Run: headless pygame with SDL's dummy video driver; simulated clock (each Clock.tick advances the game by its frame time, no real sleeping); random seed 0; keys injected as events and as key.get_pressed() state; mouse plan: one left click at the window centre at the start of phase 2, then a move to the lower-right quarter at the start of phase 3.
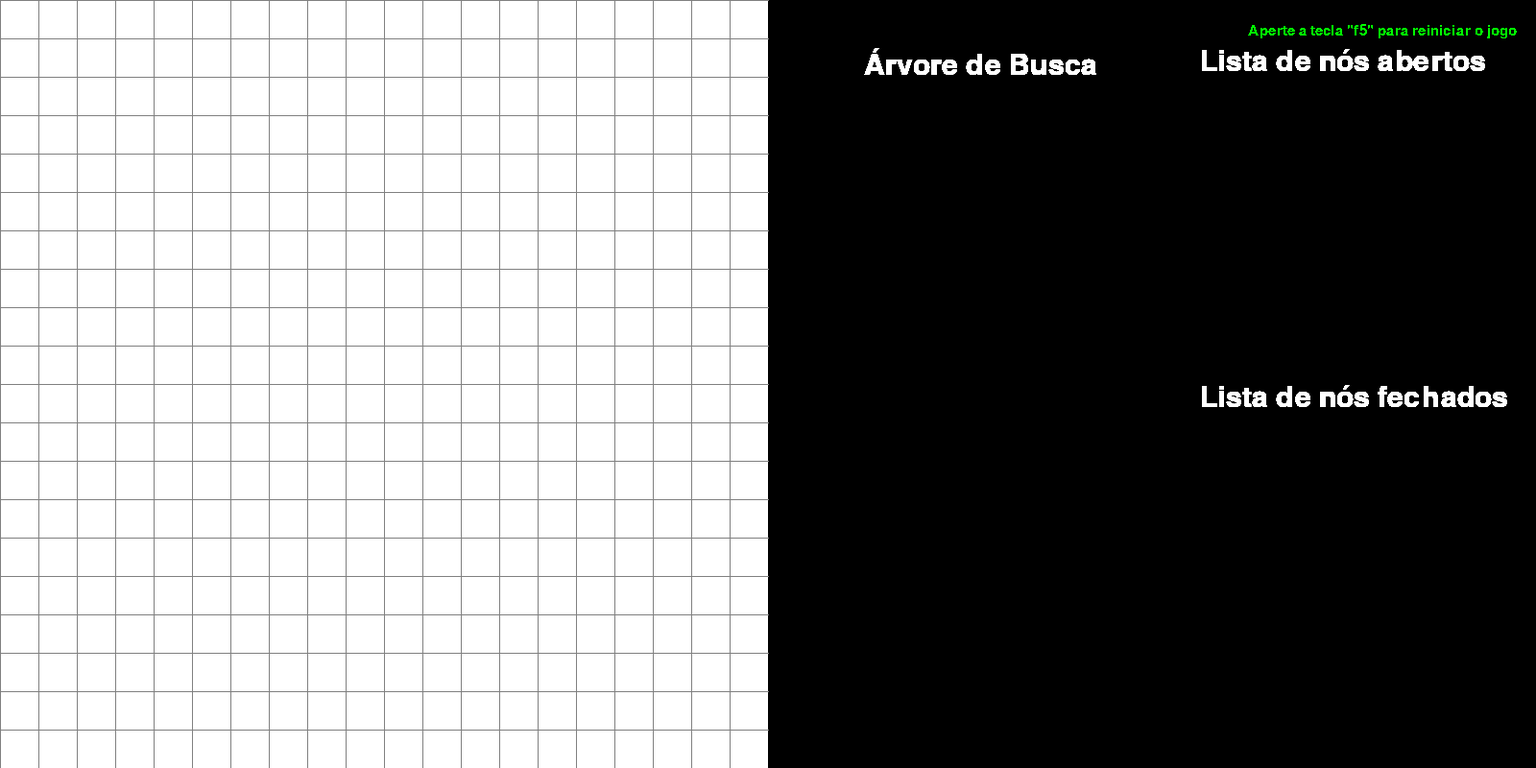
Frame 1 of 4 · flips 1–60 · no input
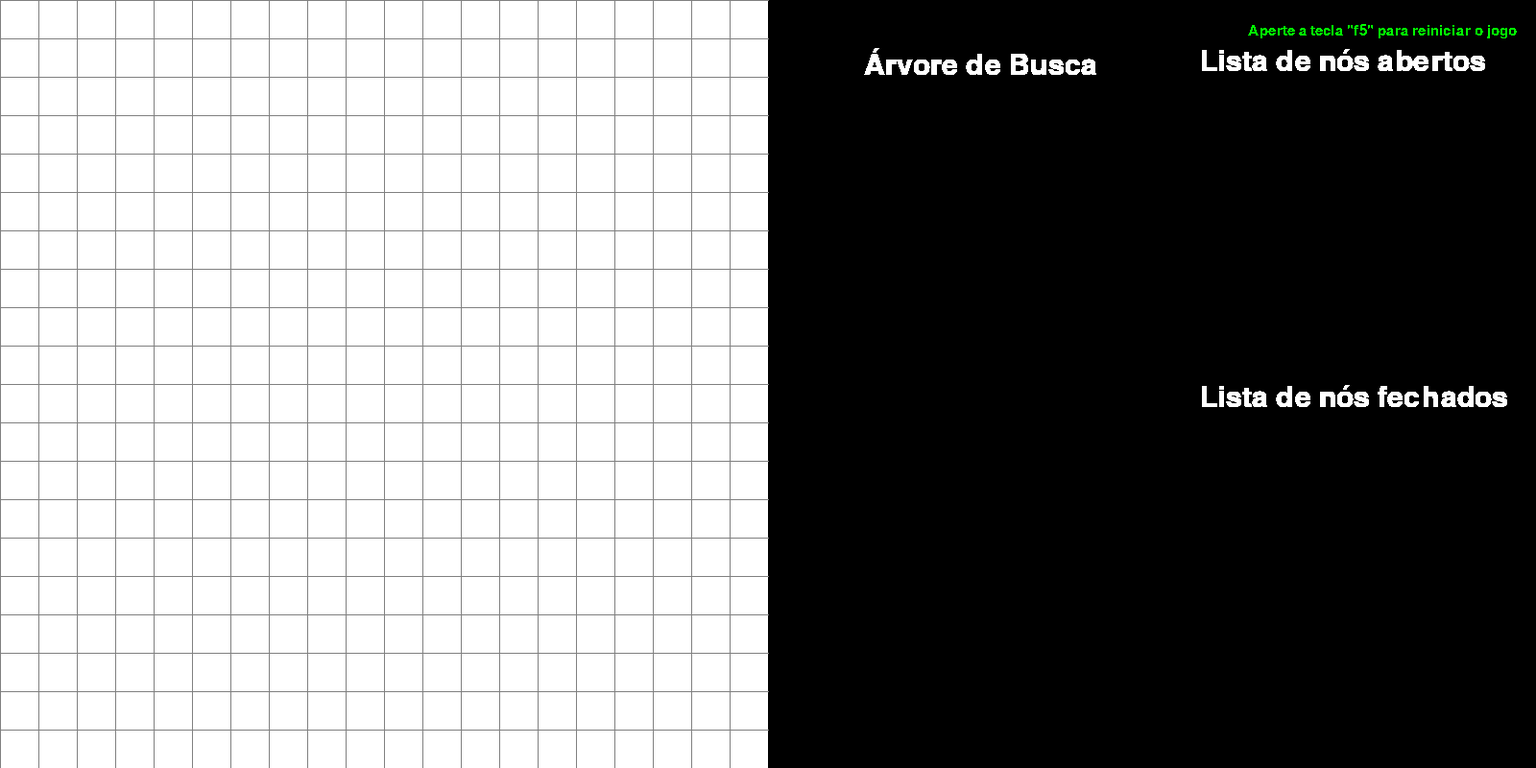
Frame 2 of 4 · flips 61–180 · clicked the window centre · tapped SPACE, RETURN · held RIGHT (→), D
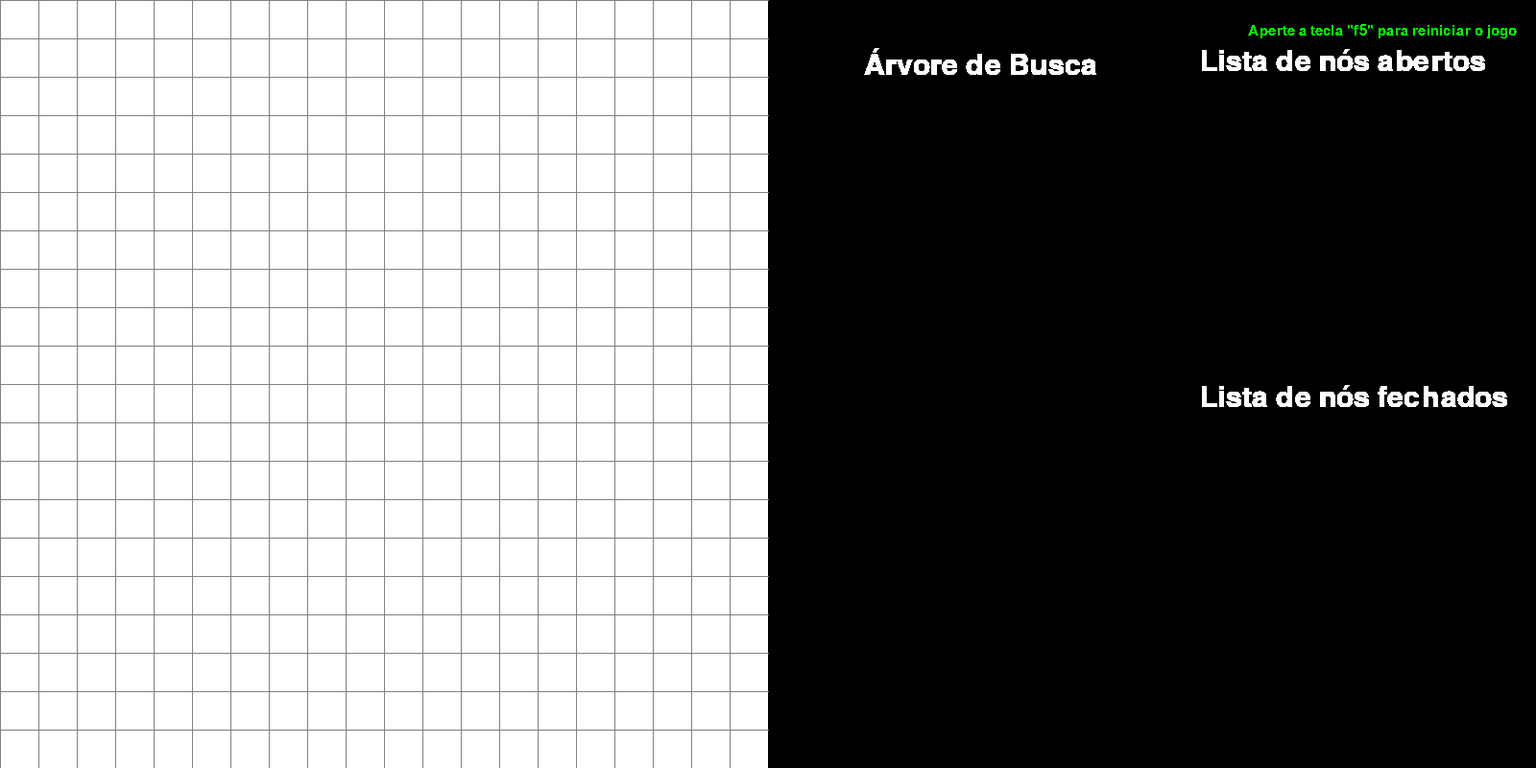
Frame 3 of 4 · flips 181–300 · moved the mouse to the lower-right quarter · held DOWN (↓), S
Frame 4 of 4 · flips 301–420 · held LEFT (←), A, UP (↑), W · screen unchanged from frame 3, image omitted

The pygame program that drew these frames:

import pygame
from queue import PriorityQueue

"""
Path Finding - Buscador de caminhos com A*

É um programa em python desenvolvido durante a disciplina de 
Inteligência Artificial da Faculdade de Tecnologia da Unicamp pelos alunos:
    1. Kevin Barrios
    2. Larissa Benevides
    3. Matheus Alves
    4. Matheus Bruder
    5. Miguel Amaral
O Objetivo deste programa é simular visualmente cada uma das decisões tomadas 
em uma busca utilizando o algoritmo A*. Além disso, utilizamos tanto de
heurísticas admissíveis, como heurísticas inadmissíveis 
para poder comparar os resultados.
"""

# -----------------------------------------------------------------------
# CONFIGURAÇÕES GERAIS
# -----------------------------------------------------------------------

# Cada estado de um Nó é representado por uma cor:
ESTADOS = {
    'vazio': (255, 255, 255),  # Branco
    'fechado': (237, 0, 38, 0.5),  # Vermelho
    'aberto': (0, 101, 68),  # Verde
    'inicio': (120, 199, 235),  # Azul
    'fim': (253, 194, 0),  # Amarelo
    'obstaculo': (0, 0, 0),  # Preto
    'caminho': (204, 225, 0),  # Verde Claro
}

# Dimensões:
LARGURA = 1600
ALTURA = 800
JANELA = pygame.display.set_mode((LARGURA, ALTURA))  # Tamanho da janela
pygame.display.set_caption(
    'Path Finding - Buscador de caminhos com A*')  # Título da janela

# Definições para escrita de texto na tela do jogo:
pygame.font.init()
font_titulo = pygame.font.Font(pygame.font.get_default_font(), 30)
font = pygame.font.Font(pygame.font.get_default_font(), 12)
font_aviso = pygame.font.Font(pygame.font.get_default_font(), 15)
COR_FONTE = (255, 255, 255)

# Definição dos títulos textuais dentro da tela:
cabecalho_arvore_busca = font_titulo.render('Árvore de Busca', True, COR_FONTE)
cabecalho_lista_abertos = font_titulo.render(
    'Lista de nós abertos', True, COR_FONTE)
cabecalho_lista_fechados = font_titulo.render(
    'Lista de nós fechados', True, COR_FONTE)

# Deslocamento dos textos na tela:
deslocamento_y_abertos = 90
deslocamento_x_abertos = 1250

deslocamento_y_fechados = 440
deslocamento_x_fechados = 1250

deslocamento_y_arvore = 90
deslocamento_x_arvore = 900

# -----------------------------------------------------------------------
# CLASSE PARA CADA UM DOS NÓS DISPOSTOS NA TELA
# -----------------------------------------------------------------------


class Ponto:
    """
    Classe utilizada para gerar cada um dos 'quadradinhos' ou 'nós' do grafo.
    """
    # Construtor:

    def __init__(self, linha, coluna, largura, qtd_linhas):
        self.linha = linha
        self.coluna = coluna
        self.largura = largura
        self.qtd_linhas = qtd_linhas

        # Atributos para desenhar cubos independentemente do tamanho da tela:
        self.x = linha * largura
        self.y = coluna * largura

        # Estado padrão padrão dos nós:
        self.estado = ESTADOS['vazio']

        # Pontos vizinhos:
        self.vizinhos = []

        # Heurística de cada nó:
        self.h = 0
        self.g = 0

    # Getters:
    def get_posicao(self):
        return self.linha, self.coluna

    def get_heuristica(self):
        return self.h

    def get_g(self):
        return self.g

    # Setters:
    def set_g(self, valor):
        self.g = valor

    def set_vazio(self):
        self.estado = ESTADOS['vazio']

    def set_fechado(self):
        self.estado = ESTADOS['fechado']

    def set_aberto(self):
        self.estado = ESTADOS['aberto']

    def set_obstaculo(self):
        self.estado = ESTADOS['obstaculo']

    def set_inicio(self):
        self.estado = ESTADOS['inicio']

    def set_fim(self):
        self.estado = ESTADOS['fim']

    def set_caminho(self):
        self.estado = ESTADOS['caminho']

    def set_h_manhanttan(self, end_pos):
        self.h = manhattan(self.get_posicao(), end_pos.get_posicao())

    def set_h_chebyshev(self, end_pos):
        self.h = chebyshev(self.get_posicao(), end_pos.get_posicao())

    def set_h_inadmissivel(self, end_pos, obs):
        h = heuristica_inadmissivel(
            self.get_posicao(), end_pos.get_posicao())
        self.h = abs(h + obs)

    # Métodos para checagem de estados de cada nó:
    def is_aberto(self):
        return self.estado == ESTADOS['aberto']

    def is_fechado(self):
        return self.estado == ESTADOS['fechado']

    def is_obstaculo(self):
        return self.estado == ESTADOS['obstaculo']

    def is_inicio(self):
        return self.estado == ESTADOS['inicio']

    def is_fim(self):
        return self.estado == ESTADOS['fim']

    # Outros Métodos:
    def desenhar(self, janela):
        '''
        Desenha um quadrado na janela (pygame window) passada por parâmetro.
        Parâmetros:
            janela (pygame window): janela do pygame.
        Observação: 
        O ponto (0, 0) fica localizado no vértice superior esquerdo. 
        Logo, aumentar o Y significa ir para baixo e 
        aumentar o X ir para a direita.
        '''
        pygame.draw.rect(janela, self.estado,
                         (self.x, self.y, self.largura, self.largura))

    def atualizar_pontos_vizinhos(self, matriz):
        '''
        Atualizar a lista com todos os pontos próximos ao ponto em questão, 
        verificando se o ponto existe e se não é um obstáculo.
        Parâmetro:
            matrix (list): lista de listas.
        '''
        self.vizinhos = []
        # O ponto de baixo existe? Ele é um obstaculo?:
        if self.linha < self.qtd_linhas - 1 \
                and not matriz[self.linha + 1][self.coluna].is_obstaculo():
            self.vizinhos.append(matriz[self.linha + 1][self.coluna])

        # O ponto de cima existe? Ele é um obstaculo?:
        if self.linha > 0 \
                and not matriz[self.linha - 1][self.coluna].is_obstaculo():
            self.vizinhos.append(matriz[self.linha - 1][self.coluna])

        # O ponto da direita existe? Ele é um obstaculo?:
        if self.coluna < self.qtd_linhas - 1 \
                and not matriz[self.linha][self.coluna + 1].is_obstaculo():
            self.vizinhos.append(matriz[self.linha][self.coluna + 1])

        # O ponto da esquerda existe? Ele é um obstaculo?:
        if self.coluna > 0 \
                and not matriz[self.linha][self.coluna - 1].is_obstaculo():
            self.vizinhos.append(matriz[self.linha][self.coluna - 1])

    def __lt__(self, other):
        return False

    def __str__(self):
        return str(self.get_posicao())


# -----------------------------------------------------------------------
# HEURÍSTICAS
# -----------------------------------------------------------------------
def manhattan(p1, p2):  # -> Admissível
    '''
    Heurística 01: Manhattan. Será utilizada a distância de Manhattan como 
    uma das heurísticas adimissíveis.
    Parâmetros:
        p1 (Ponto): ponto inicial, de onde quer sair.
        p2 (Ponto): ponto final, para onde quer ir.
    Retorno:
        int: distância 'Manhattan' entre p1 e p2.
    '''
    x1, y1 = p1
    x2, y2 = p2
    return abs(x1 - x2) + abs(y1 - y2)


def chebyshev(p1, p2):  # -> Admissível
    '''
    Heurística 02: Chebyshev. Retona a maior entre as diferenças 
    de X e Y de dois pontos.
    Parâmetros:
        p1 (Ponto): ponto inicial, de onde quer sair.
        p2 (Ponto): ponto final, para onde quer ir.
    Retorno:
        int: distância 'Chebyshev' entre p1 e p2.
    '''
    x1, y1 = p1
    x2, y2 = p2
    return max(abs(x1 - x2), abs(y1 - y2))


def heuristica_inadmissivel(p1, p2):  # -> Inadmissível
    '''
    Heurística 03: Multiplica a distância de manhattan pela 
    distância de chebyshev.
    Parâmetros:
        p1 (Ponto): ponto inicial, de onde quer sair.
        p2 (Ponto): ponto final, para onde quer ir.
    Retorno:
        int: distância "inventada" entre p1 e p2.
    '''

    return manhattan(p1, p2) * chebyshev(p1, p2)


# -----------------------------------------------------------------------
# Buscador de Caminhos com A*
# -----------------------------------------------------------------------
def busca_A_estrela(redesenhar_tela, matriz, pos_inicio, pos_fim):
    '''
    Função central do projeto. É aqui que o algoritmo A* é definido, 
    todas as estruturas de dados são modificadas e a melhor decisão é tomada 
    com base em uma determinada função de avaliação.
    F(n) = g(n) + h(n)
    Parâmetros:
        redesenhar_tela (function): função que atualiza a tela.
        matriz (list): lista de listas.
        pos_inicio (Ponto): ponto inicial, do qual parte-se.
        pos_fim (Ponto): ponto final, no qual pretende-se chegar.
    '''

    contador = 0
    caminho = {}
    global deslocamento_y_abertos, deslocamento_x_abertos, deslocamento_x_fechados, deslocamento_y_fechados

    # Estrutura de dados dos nós abertos e fechados:
    fila = PriorityQueue()  # Retorna sempre o menor elemento da fila
    fila.put((0, contador, pos_inicio))
    lista_abertos = {pos_inicio}
    lista_fechados = set()

    # Parâmetros para função de avaliação:
    g = {ponto: float("inf") for linha in matriz for ponto in linha}
    g[pos_inicio] = 0

    f = {ponto: float("inf") for linha in matriz for ponto in linha}

    iterador = 0
    while not fila.empty():
        iterador += 1
        # Encerra o jogo ao clicar no botão de sair:
        for event in pygame.event.get():
            if event.type == pygame.QUIT:
                pygame.quit()

        atual = fila.get()[2]
        atual.set_g(g[atual])  # Valor de 'g' para cada nó

        # Solução encontrada? Desenha o melhor caminho:
        if atual == pos_fim:
            lista_abertos.remove(pos_fim)
            lista_fechados.add(pos_fim)
            print(f"ITERAÇÃO [{iterador:2}]")
            printar_listas(lista_abertos, lista_fechados)
            print(f'CUSTO REAL = {pos_fim.get_g()}')
            # Enviar listas por parametros
            desenhar_melhor_caminho(caminho, pos_fim, redesenhar_tela)
            pos_fim.set_fim()
            pos_inicio.set_inicio()

            for ponto in lista_abertos:
                # Exibe o nó aberto na tela do jogo:
                if deslocamento_x_abertos > LARGURA - 50:
                    deslocamento_x_abertos = 1250
                    deslocamento_y_abertos += 20
                JANELA.blit(font.render(str(ponto) + ',', True, COR_FONTE),
                            dest=(deslocamento_x_abertos, deslocamento_y_abertos))
                deslocamento_x_abertos += 55

            for ponto in lista_fechados:
                # Exibe o nó fechado na tela do jogo:
                if deslocamento_x_fechados > LARGURA - 50:
                    deslocamento_x_fechados = 1250
                    deslocamento_y_fechados += 20

                JANELA.blit(font.render(str(ponto) + ',', True, COR_FONTE),
                            dest=(deslocamento_x_fechados, deslocamento_y_fechados))

                deslocamento_x_fechados += 55

            return True

        # Caso contrário:
        for ponto_vizinho in atual.vizinhos:
            temp_g = g[atual] + 1

            if temp_g < g[ponto_vizinho]:
                caminho[ponto_vizinho] = atual
                g[ponto_vizinho] = temp_g

                # Atualiza valor de f para tomar decisão:
                f[ponto_vizinho] = temp_g + ponto_vizinho.get_heuristica()

                # Alteração de estado - Nó aberto:
                if ponto_vizinho not in lista_abertos \
                        and ponto_vizinho not in lista_fechados:
                    contador += 1
                    fila.put((f[ponto_vizinho], contador, ponto_vizinho))
                    lista_abertos.add(ponto_vizinho)
                    ponto_vizinho.set_aberto()

        redesenhar_tela()

        # Alteração de estado - Nó fechado:
        lista_abertos.remove(atual)
        lista_fechados.add(atual)
        atual.set_fechado()

        print(f"ITERAÇÃO [{iterador:2}]")
        printar_listas(lista_abertos, lista_fechados)

    return False


# -----------------------------------------------------------------------
# ESTRUTURA DE DADOS
# -----------------------------------------------------------------------
def criar_matriz(qtd_linhas, largura):
    '''
    Criar uma matriz, ou seja, uma lista de listas para guardar cada
    um dos pontos criados.
    Parâmetros:
        qtd_linhas (int): número de linhas.
        largura (int): tamanho da janela.
    Retorno:
        list: lista de listas, a matriz.
    '''
    matriz = []
    margem = largura // qtd_linhas  # Espaço entre os nós dentro do jogo
    for linha in range(qtd_linhas):
        matriz.append([])
        for coluna in range(qtd_linhas):
            # Criação de um novo nó:
            ponto = Ponto(linha=linha, coluna=coluna,
                          largura=margem, qtd_linhas=qtd_linhas)
            matriz[linha].append(ponto)

    return matriz


# -----------------------------------------------------------------------
# FUNÇÕES AUXILIARES
# -----------------------------------------------------------------------
def printar_listas(lista_abertos, lista_fechados):
    print('LISTA NOS ABERTOS: ')
    for item in lista_abertos:
        print(f'{item},', end=" ")

    print('\n\nLISTA NOS FECHADOS: ')
    for item in lista_fechados:
        print(f'{item},', end=" ")
    print('', end='\n\n\n')


def desenhar_grade(janela, qtd_linhas, largura):
    '''
    Desenha as linhas que delimitam cada um dos pontos (nós) do grafo. Isto é, 
    aqui é gerada a representação visual da estrutura de dados, ou melhor, 
    da matriz.
    Parâmetros:
        janela (pygame window): janela do pygame.
        qtd_linhas (int): número de linhas.
        largura (int): tamanho da janela.
    '''

    COR_LINHAS = (128, 128, 128)
    margem = largura // qtd_linhas  # Espaço entre os nós dentro do jogo

    # Desenha as linhas horizontais:
    for linha in range(qtd_linhas):
        pygame.draw.line(janela, COR_LINHAS,
                         (0, linha * margem), (largura, linha * margem))

    # Desenha as linhas verticais:
    for coluna in range(qtd_linhas):
        pygame.draw.line(janela, COR_LINHAS,
                         (coluna * margem, 0), (coluna * margem, largura))


def redesenhar_tela(janela, matriz, qtd_linhas, largura):
    '''
    Redesenha, isto é, limpa a tela e redenha tudo novamente com os estados atuais.
    Parâmetros:
        janela (pygame window): janela do pygame.
        matriz (list): lista de listas.
        qtd_linhas (int): número de linhas.
        largura (int): tamanho da janela.
    '''
    janela.blit(cabecalho_arvore_busca, dest=(900, 50))

    janela.blit(cabecalho_lista_abertos, dest=(1250, 50))

    janela.blit(cabecalho_lista_fechados, dest=(1250, 400))

    janela.blit(font_aviso.render(
        'Aperte a tecla "f5" para reiniciar o jogo', False, (0, 255, 0)), dest=(1300, 25))

    for linha in matriz:
        for ponto in linha:
            # Desenha cada nó de cada uma das linhas:
            ponto.desenhar(janela)

    desenhar_grade(janela, qtd_linhas, largura)
    pygame.display.update()


def get_mouse_pos(mouse_pos, qtd_linhas, largura):
    '''
    Retorna a posição em que o mouse estava quando houve o clique.
    Parâmetros:
        mouse_pos (tuple): posição do mouse [x, y] no momento do clique.
        qtd_linhas (int): número de linhas.
        largura (int): tamanho da janela.
    Retorno:
        tuple: posição x, y do mouse quando houver clique.
    '''
    margem = largura // qtd_linhas  # Espaço entre os nós dentro do jogo
    x, y = mouse_pos

    linha = x // margem
    coluna = y // margem

    return linha, coluna


def desenhar_melhor_caminho(caminho, atual, redesenhar_tela):
    '''
    Desenha na tela o melhor caminho após o algoritmo ter encontrado 
    uma solução. Somente será o melhor caminho caso a heurística escolhida 
    seja admissível.
    Parâmetros:
        caminho(dict): dicionário com todos o nós do melhor caminho. 
        atual(Point): ponto atual, o destino.
        redesenhar_tela(function): função que redesenha a tela.
    '''

    global deslocamento_y_arvore, deslocamento_x_arvore
    print('CAMINHO ESCOLHIDO')
    print(f'Ponto: {atual.get_posicao()} G:  {atual.get_g()}  H: {atual.get_heuristica()} | F = {atual.get_g() + atual.get_heuristica()}',  end="  ")

    JANELA.blit(font.render(
        str(f'Ponto: {atual.get_posicao()} G:  {atual.get_g()}  H: {atual.get_heuristica()} | F = {atual.get_g() + atual.get_heuristica()}'), True, COR_FONTE),
        dest=(deslocamento_x_arvore, 90))

    print()
    while atual in caminho:
        atual.set_caminho()
        atual = caminho[atual]
        redesenhar_tela()

        deslocamento_y_arvore += 20

        JANELA.blit(font.render(
            str(f'Ponto: {atual.get_posicao()} G:  {atual.get_g()}  H: {atual.get_heuristica()} | F = {atual.get_g() + atual.get_heuristica()}'), True, COR_FONTE),
            dest=(deslocamento_x_arvore, deslocamento_y_arvore))

        print(
            f'Ponto: {atual.get_posicao()} G:  {atual.get_g()}  H: {atual.get_heuristica()} | F = {atual.get_g() + atual.get_heuristica()}')

        redesenhar_tela()


# -----------------------------------------------------------------------
# FUNÇÃO PRINCIPAL
# -----------------------------------------------------------------------
def main(janela, largura):
    # Parâmetros iniciais
    NUM_LINHAS = 20
    matriz = criar_matriz(NUM_LINHAS, largura // 2)
    pos_inicial = None
    pos_final = None
    em_execucao = True

    while em_execucao:
        # Desenha na tela cada mudança de estado:
        redesenhar_tela(janela, matriz, NUM_LINHAS, largura // 2)

        # Para cada evento detectado no jogo:
        for event in pygame.event.get():
            # Finalizar jogo:
            if event.type == pygame.QUIT:
                em_execucao = False

            # Caso botão esquerdo do mouse for pressionado:
            if pygame.mouse.get_pressed()[0]:
                # Obtém a posição do mouse e mapeia na matriz:
                pos_mouse = pygame.mouse.get_pos()
                linha, coluna = get_mouse_pos(
                    pos_mouse, NUM_LINHAS, largura // 2)
                if linha >= NUM_LINHAS or coluna >= NUM_LINHAS:
                    break
                ponto = matriz[linha][coluna]

                # Define a posição inicial:
                if not pos_inicial and ponto != pos_final:
                    pos_inicial = ponto
                    pos_inicial.set_inicio()

                # Define a posição final:
                elif not pos_final and ponto != pos_inicial:
                    pos_final = ponto
                    pos_final.set_fim()

                # Define obstáculos:
                elif ponto != pos_inicial and ponto != pos_final:
                    ponto.set_obstaculo()

            # Caso botão direito do mouse for pressionado:
            elif pygame.mouse.get_pressed()[2]:
                # Obtém a posição do mouse e mapeia na matriz:
                pos_mouse = pygame.mouse.get_pos()
                linha, coluna = get_mouse_pos(
                    pos_mouse, NUM_LINHAS, largura // 2)
                if linha >= NUM_LINHAS or coluna >= NUM_LINHAS:
                    break
                ponto = matriz[linha][coluna]
                ponto.set_vazio()

                # Apaga os pontos inicial e final caso clicado neles:
                if ponto == pos_inicial:
                    pos_inicial = None
                elif ponto == pos_final:
                    pos_final = None

            # Contador de obstáculos (utilizado na heurística inadmissível):
            obstaculos = 0
            for linha in matriz:
                for ponto in linha:
                    if ponto.is_obstaculo():
                        obstaculos += 1

            # Botão de espaço = inicializa o jogo:
            if event.type == pygame.KEYDOWN:
                if pygame.key.name(event.key) == 'f5':
                    pygame.draw.rect(JANELA, (0, 0, 0),
                                     pygame.Rect(700, 0, 1000, 1000))

                    global deslocamento_y_abertos, deslocamento_x_abertos, deslocamento_y_fechados, \
                        deslocamento_x_fechados, deslocamento_y_arvore, deslocamento_x_arvore

                    # Reseta as variáveis de deslocamento do texto:
                    deslocamento_y_abertos = 90
                    deslocamento_x_abertos = 1250
                    deslocamento_y_fechados = 440
                    deslocamento_x_fechados = 1250
                    deslocamento_y_arvore = 90
                    deslocamento_x_arvore = 900

                    # Desenha a grade novamente para um novoz
                    main(janela=JANELA, largura=LARGURA)

                if event.key == pygame.K_SPACE and pos_inicial and pos_final:
                    for linha in matriz:
                        for ponto in linha:
                            # Pontos vizinhos:
                            ponto.atualizar_pontos_vizinhos(matriz)

                            # Descomente uma das três heurísticas abaixo:
                            ponto.set_h_manhanttan(pos_final)
                            # ponto.set_h_chebyshev(pos_final)
                            # ponto.set_h_inadmissivel(pos_final, obstaculos)

                    # Inicia o algoritmo A*:
                    busca_A_estrela(
                        lambda: redesenhar_tela(
                            janela, matriz, NUM_LINHAS, largura // 2),
                        matriz,
                        pos_inicial,
                        pos_final,
                    )

                # Recria a tela após execução:
                if event.key == pygame.K_BACKSPACE:
                    pos_inicial = None
                    pos_final = None
                    matriz = criar_matriz(NUM_LINHAS, largura // 2)

    pygame.quit()  # Encerra a execução


# -----------------------------------------------------------------------
# INICIA O JOGO
# -----------------------------------------------------------------------
main(janela=JANELA, largura=LARGURA)
